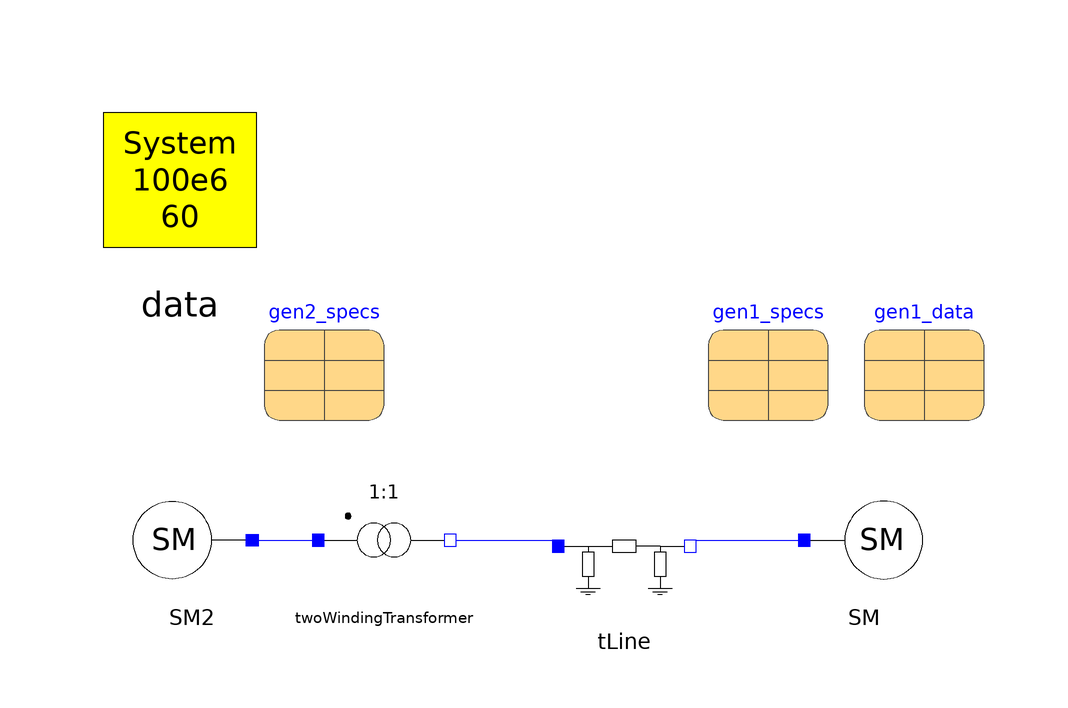

Above is the diagram view of the following Modelica model: its components placed by their Placement annotations and its connect equations drawn as lines.

model Test_Generic_Machine_2
  inner OmniPES.SystemData data annotation(
    Placement(visible = true, transformation(origin = {-74, 80}, extent = {{-16, -16}, {16, 16}}, rotation = 0)));
  parameter OmniPES.QuasiSteadyState.Machines.SynchronousMachineData gen1_data(D = 10, H = 5, MVAb = 100, Nmaq = 1, Ra = 0.0, X1d = 0.2, X1q = 0.2, Xd = 1.0, Xl = 0.0, Xq = 0.8) annotation(
    Placement(visible = true, transformation(origin = {50, 50}, extent = {{-10, -10}, {10, 10}}, rotation = 0)));
  parameter OmniPES.QuasiSteadyState.Machines.RestrictionData gen1_specs(Psp = 80., Qsp = 0, Vsp = 1.05) annotation(
    Placement(visible = true, transformation(origin = {24, 50}, extent = {{-10, -10}, {10, 10}}, rotation = 0)));
  //
  OmniPES.QuasiSteadyState.Machines.GenericSynchronousMachine SM(smData = gen1_data, specs = gen1_specs, redeclare OmniPES.QuasiSteadyState.Machines.Interfaces.Model_1_0_Electric electrical, redeclare OmniPES.QuasiSteadyState.Machines.Interfaces.Restriction_PV restriction, redeclare OmniPES.QuasiSteadyState.Controllers.AVR.ConstantEfd avr, redeclare OmniPES.QuasiSteadyState.Controllers.PSS.NoPSS pss, redeclare OmniPES.QuasiSteadyState.Controllers.SpeedRegulators.ConstantPm sreg) annotation(
    Placement(visible = true, transformation(origin = {40, 20}, extent = {{-10, -10}, {10, 10}}, rotation = 0)));
  OmniPES.QuasiSteadyState.Machines.GenericSynchronousMachine SM2(smData = gen1_data, specs = gen1_specs, redeclare OmniPES.QuasiSteadyState.Machines.Interfaces.Model_1_0_Electric electrical, redeclare OmniPES.QuasiSteadyState.Machines.Interfaces.Restriction_VTH restriction, redeclare OmniPES.QuasiSteadyState.Controllers.AVR.ConstantEfd avr, redeclare OmniPES.QuasiSteadyState.Controllers.PSS.NoPSS pss, redeclare OmniPES.QuasiSteadyState.Controllers.SpeedRegulators.ConstantPm sreg) annotation(
    Placement(visible = true, transformation(origin = {-72, 20}, extent = {{10, -10}, {-10, 10}}, rotation = 0)));
  parameter OmniPES.QuasiSteadyState.Machines.RestrictionData gen2_specs(Psp = 0., Qsp = 0, Vsp = 1.0, theta_sp = 0) annotation(
    Placement(visible = true, transformation(origin = {-50, 50}, extent = {{-10, -10}, {10, 10}}, rotation = 0)));
  OmniPES.Circuit.Basic.TwoWindingTransformer twoWindingTransformer(tap = 1, x = 0.05) annotation(
    Placement(visible = true, transformation(origin = {-40, 20}, extent = {{-10, -10}, {10, 10}}, rotation = 0)));
  OmniPES.Circuit.Basic.TLine tLine(Q = 50, r = 1e-5, x = 0.1) annotation(
    Placement(visible = true, transformation(origin = {0, 16}, extent = {{-10, -10}, {10, 10}}, rotation = 0)));
equation
  connect(SM2.terminal, twoWindingTransformer.p) annotation(
    Line(points = {{-62, 20}, {-50, 20}}, color = {0, 0, 255}));
  connect(twoWindingTransformer.n, tLine.p) annotation(
    Line(points = {{-28, 20}, {-10, 20}}, color = {0, 0, 255}));
  connect(tLine.n, SM.terminal) annotation(
    Line(points = {{12, 20}, {30, 20}}, color = {0, 0, 255}));
protected
  annotation(
    experiment(StartTime = 0, StopTime = 5, Tolerance = 1e-6, Interval = 0.0001),
    Diagram);
end Test_Generic_Machine_2;